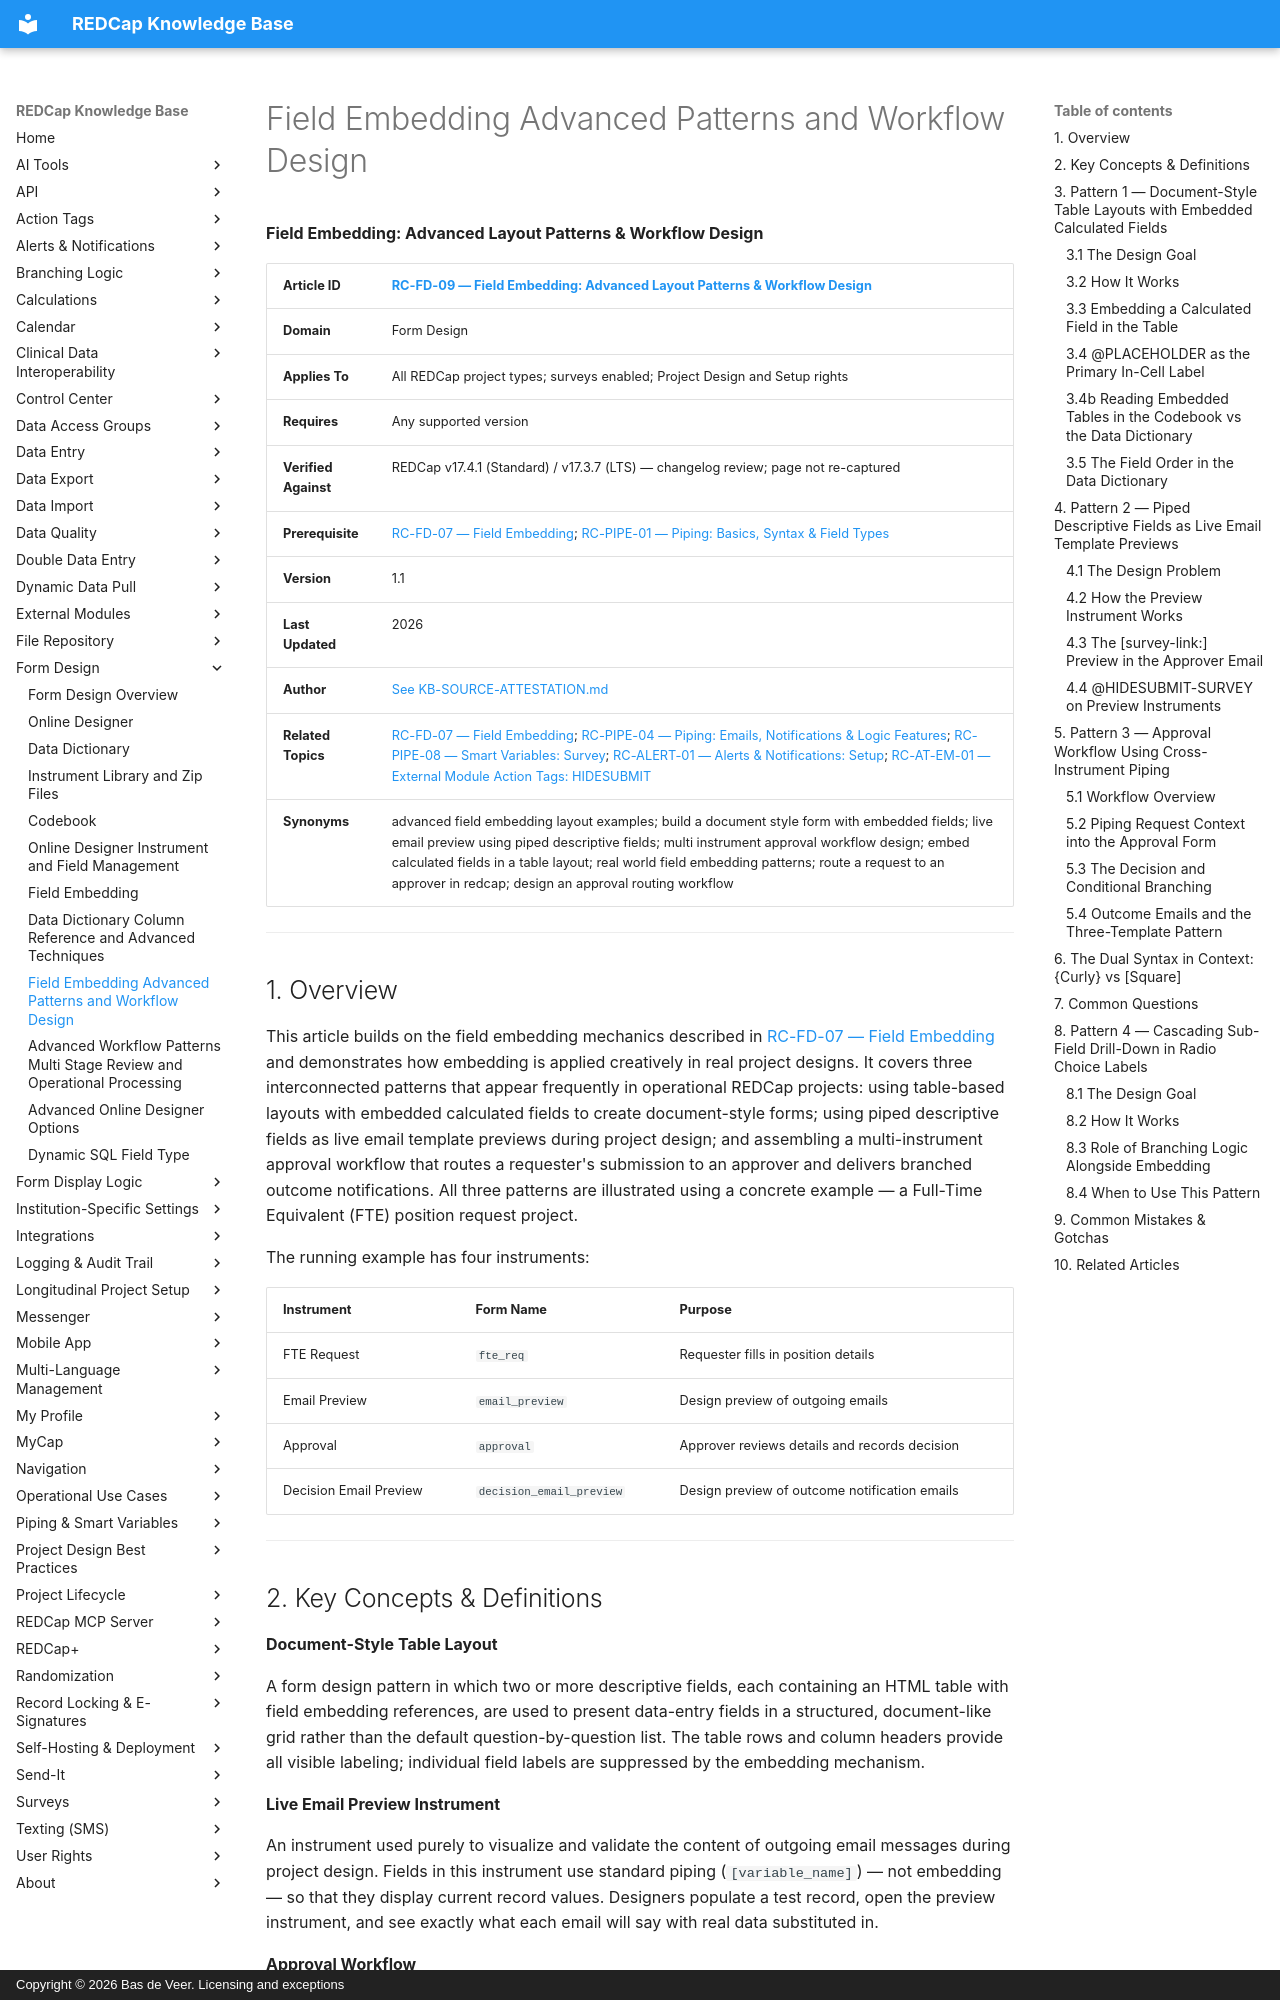

repository: bdeveer/REDCap_KB_RAG · page: RC-FD-09_Field-Embedding-Advanced-Patterns-and-Workflow-Design/index.html · generator: mkdocs · copyright: Copyright © 2026 Bas de Veer. Licensing and exceptions



**Field Embedding: Advanced Layout Patterns & Workflow Design**

| **Article ID** | [RC-FD-09 — Field Embedding: Advanced Layout Patterns & Workflow Design](RC-FD-09_Field-Embedding-Advanced-Patterns-and-Workflow-Design.md) |
|---|---|
| **Domain** | Form Design |
| **Applies To** | All REDCap project types; surveys enabled; Project Design and Setup rights |
| **Requires** | Any supported version |
| **Verified Against** | REDCap v17.4.1 (Standard) / v17.3.7 (LTS) — changelog review; page not re-captured |
| **Prerequisite** | [RC-FD-07 — Field Embedding](RC-FD-07_Field-Embedding.md); [RC-PIPE-01 — Piping: Basics, Syntax & Field Types](RC-PIPE-01_Piping-Basics-Syntax-and-Field-Types.md)|
| **Version** | 1.1 |
| **Last Updated** | 2026 |
| **Author** | [See KB-SOURCE-ATTESTATION.md](KB-SOURCE-ATTESTATION.md) |
| **Related Topics** | [RC-FD-07 — Field Embedding](RC-FD-07_Field-Embedding.md); [RC-PIPE-04 — Piping: Emails, Notifications & Logic Features](RC-PIPE-04_Piping-in-Emails-and-Notifications.md); [RC-PIPE-08 — Smart Variables: Survey](RC-PIPE-08_Smart-Variables-Survey.md); [RC-ALERT-01 — Alerts & Notifications: Setup](RC-ALERT-01_Alerts-and-Notifications-Setup.md); [RC-AT-EM-01 — External Module Action Tags: HIDESUBMIT](RC-AT-EM-01_Action-Tags-HIDESUBMIT-External-Module.md)|
| **Synonyms** | advanced field embedding layout examples; build a document style form with embedded fields; live email preview using piped descriptive fields; multi instrument approval workflow design; embed calculated fields in a table layout; real world field embedding patterns; route a request to an approver in redcap; design an approval routing workflow |

---

## 1. Overview

This article builds on the field embedding mechanics described in [RC-FD-07 — Field Embedding](RC-FD-07_Field-Embedding.md) and demonstrates how embedding is applied creatively in real project designs. It covers three interconnected patterns that appear frequently in operational REDCap projects: using table-based layouts with embedded calculated fields to create document-style forms; using piped descriptive fields as live email template previews during project design; and assembling a multi-instrument approval workflow that routes a requester's submission to an approver and delivers branched outcome notifications. All three patterns are illustrated using a concrete example — a Full-Time Equivalent (FTE) position request project.

The running example has four instruments:

| Instrument | Form Name | Purpose |
|---|---|---|
| FTE Request | `fte_req` | Requester fills in position details |
| Email Preview | `email_preview` | Design preview of outgoing emails |
| Approval | `approval` | Approver reviews details and records decision |
| Decision Email Preview | `decision_email_preview` | Design preview of outcome notification emails |

---
